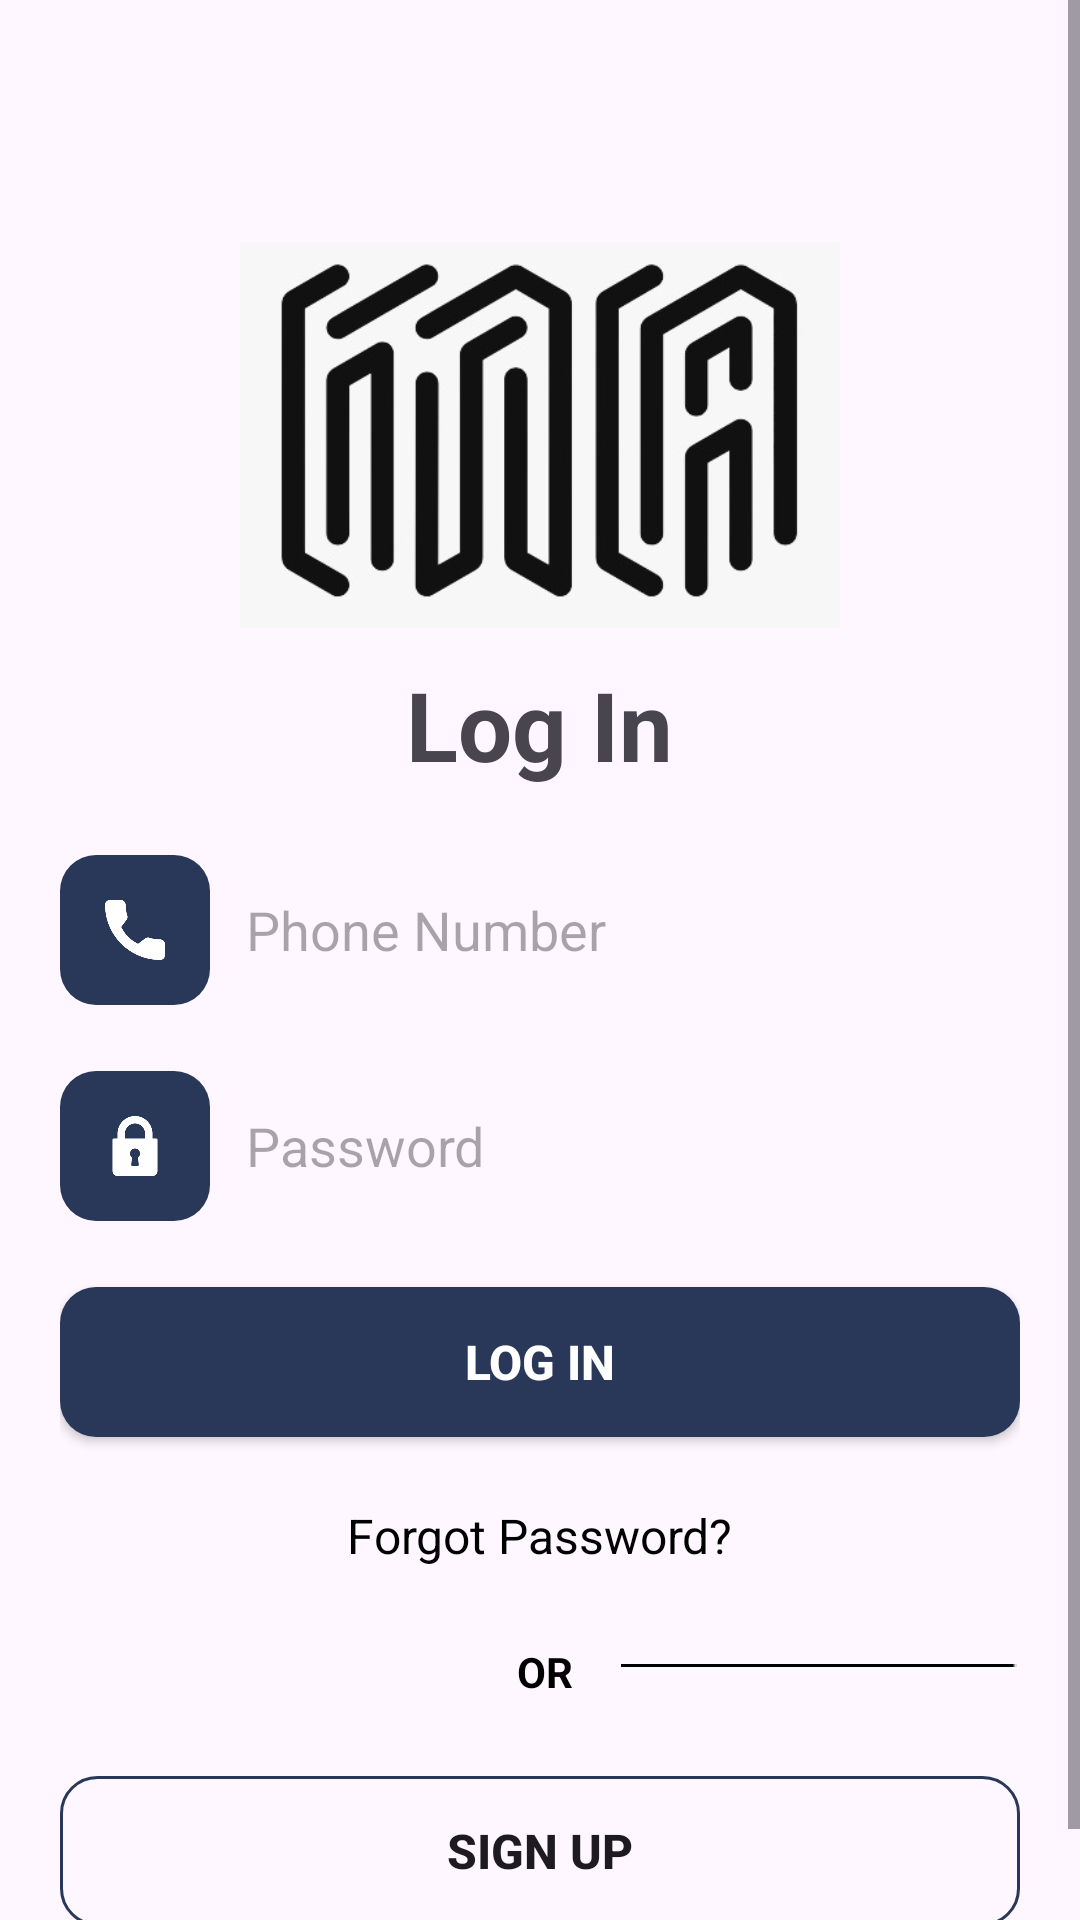

Layout XML and referenced resources for this Android screen:
<!-- AndroidManifest.xml: application theme Theme.Mattal -->
<!-- res/layout/fragment_sign_in.xml -->
<?xml version="1.0" encoding="utf-8"?>
<ScrollView
    xmlns:android="http://schemas.android.com/apk/res/android"
    xmlns:app="http://schemas.android.com/apk/res-auto"
    xmlns:tools="http://schemas.android.com/tools"
    android:layout_width="match_parent"
    android:layout_height="wrap_content">

    <LinearLayout
        android:layout_width="match_parent"
        android:layout_height="wrap_content"
        android:orientation="vertical"
        android:layout_margin="20dp"
        tools:context=".login_reg.Activity_login">

        
        <ImageView
            android:layout_width="200dp"
            android:layout_height="150dp"
            android:src="@drawable/matall_logo"
            android:layout_marginTop="50dp"
            android:layout_gravity="center"/>



        <TextView
            android:layout_width="wrap_content"
            android:layout_height="wrap_content"
            android:textSize="32sp"
            android:text="@string/log_in"
            android:textStyle="bold"
            android:layout_gravity="center"/>


        <RelativeLayout
            android:layout_marginTop="22dp"
            android:layout_width="wrap_content"
            android:layout_height="50dp">
            <View
                android:background="@drawable/edittxt_bg"
                android:layout_width="match_parent"
                android:layout_height="50dp" />
            <LinearLayout
                android:layout_width="match_parent"
                android:layout_height="50dp">

                <RelativeLayout
                    android:layout_width="50dp"
                    android:layout_height="50dp">

                    <View
                        android:background="@drawable/rectangle_shape"
                        android:layout_width="50dp"
                        android:layout_height="50dp" />
                    <ImageView
                        android:layout_width="50dp"
                        android:layout_height="50dp"
                        android:src="@drawable/call"/>

                </RelativeLayout>

                <EditText
                    android:id="@+id/loginphone"
                    android:layout_width="match_parent"
                    android:layout_height="50dp"
                    android:hint="Phone Number"
                    android:background="@drawable/edittxt_bg"
                    android:inputType="text"
                    android:padding="12dp"/>
            </LinearLayout>
        </RelativeLayout>

        <RelativeLayout
            android:layout_marginTop="22dp"
            android:layout_width="wrap_content"
            android:layout_height="50dp">
            <View
                android:background="@drawable/edittxt_bg"
                android:layout_width="match_parent"
                android:layout_height="50dp" />
            <LinearLayout
                android:layout_width="match_parent"
                android:layout_height="50dp">

                <RelativeLayout
                    android:layout_width="50dp"
                    android:layout_height="50dp">

                    <View
                        android:background="@drawable/rectangle_shape"
                        android:layout_width="50dp"
                        android:layout_height="50dp" />
                    <ImageView
                        android:layout_width="50dp"
                        android:layout_height="50dp"
                        android:src="@drawable/lock"/>

                </RelativeLayout>

                <EditText
                    android:id="@+id/login_password"
                    android:layout_width="match_parent"
                    android:layout_height="50dp"
                    android:hint="Password"
                    android:background="@drawable/edittxt_bg"
                    android:inputType="textPassword"
                    android:padding="12dp"/>
            </LinearLayout>
        </RelativeLayout>


        <androidx.appcompat.widget.AppCompatButton
            android:id="@+id/btn_sign_in"
            android:layout_width="match_parent"
            android:layout_height="50dp"
            android:background="@drawable/btn_primary"
            android:text="@string/log_in"
            android:textSize="16sp"
            android:textStyle="bold"
            android:textColor="@color/white"
            android:layout_marginTop="22dp"/>

        <TextView
            android:id="@+id/forgot_password"
            android:layout_marginTop="22dp"
            android:layout_width="wrap_content"
            android:layout_height="wrap_content"
            android:text="Forgot Password?"
            android:layout_gravity="center"
            android:textSize="16sp"
            android:textColor="@color/black" />

        <RelativeLayout android:id="@+id/group_10"
            android:layout_marginTop="22dp"
            android:layout_width="wrap_content"
            android:layout_height="wrap_content">


            <ImageView android:id="@+id/line_1"
                android:src="@drawable/line_1"
                android:contentDescription="line_1"
                android:layout_marginStart="187dp"
                android:layout_marginTop="10dp"
                android:layout_width="132.09dp"
                android:layout_height="1dp" />

            <ImageView android:id="@+id/line_2"
                android:src="@drawable/line_2"
                android:contentDescription="line_2"
                android:layout_marginStart="-1dp"
                android:layout_marginTop="10dp"
                android:layout_width="132.09dp"
                android:layout_height="1dp" />

            <TextView android:id="@+id/or"
                android:textStyle="bold"
                android:layout_gravity="center_horizontal|center"
                android:gravity="center"
                android:textSize="14sp"
                android:textColor="@color/black"
                android:layout_marginStart="148dp"
                android:layout_marginTop="0dp"
                android:layout_width="27.4dp"
                android:layout_height="25.4dp"
                android:text="OR"
                />

        </RelativeLayout>




        <androidx.appcompat.widget.AppCompatButton
            android:id="@+id/btn_sign_up"
            android:layout_width="match_parent"
            android:layout_height="50dp"
            android:background="@drawable/btn_secondry"
            android:text="@string/sign_up"
            android:textStyle="bold"
            android:textSize="16sp"
            android:layout_marginTop="22dp"
            android:layout_marginBottom="30dp"/>

    </LinearLayout>

</ScrollView>
<!-- resources referenced by this layout -->
<resources>
  <color name="black">#FF000000</color>
  <color name="white">#FFFFFFFF</color>
  <!-- drawable btn_primary (drawable) -->
  <?xml version="1.0" encoding="utf-8"?>
  <shape xmlns:android="http://schemas.android.com/apk/res/android">
  
      <corners android:radius="12dp"/>
  
      <solid android:color="#293859"/>
  
  </shape>
  <!-- drawable btn_secondry (drawable) -->
  <?xml version="1.0" encoding="utf-8"?>
  <shape xmlns:android="http://schemas.android.com/apk/res/android">
  
          <corners android:radius="12dp"/>
  
          <stroke android:color="#293859"
              android:width="1dp"/>
  
      </shape>
  <!-- drawable call: png bitmap (drawable, 5555 bytes) -->
  <!-- drawable line_1: png bitmap (drawable, 133 bytes) -->
  <!-- drawable lock: png bitmap (drawable, 4552 bytes) -->
  <!-- drawable matall_logo: jpeg bitmap (drawable, 20837 bytes) -->
  <!-- drawable rectangle_shape (drawable) -->
  <?xml version="1.0" encoding="utf-8"?>
  <shape xmlns:android="http://schemas.android.com/apk/res/android"
  	android:shape="rectangle" >
  	<corners android:radius="12dp" />
  	<solid android:color="#293859" />
  </shape>
  <string name="log_in">Log In</string>
  <string name="sign_up">Sign Up</string>
  <style name="Theme.Mattal" parent="Base.Theme.Mattal" />
  <style name="Base.Theme.Mattal" parent="Theme.Material3.DayNight.NoActionBar">
          
          
      </style>
</resources>
